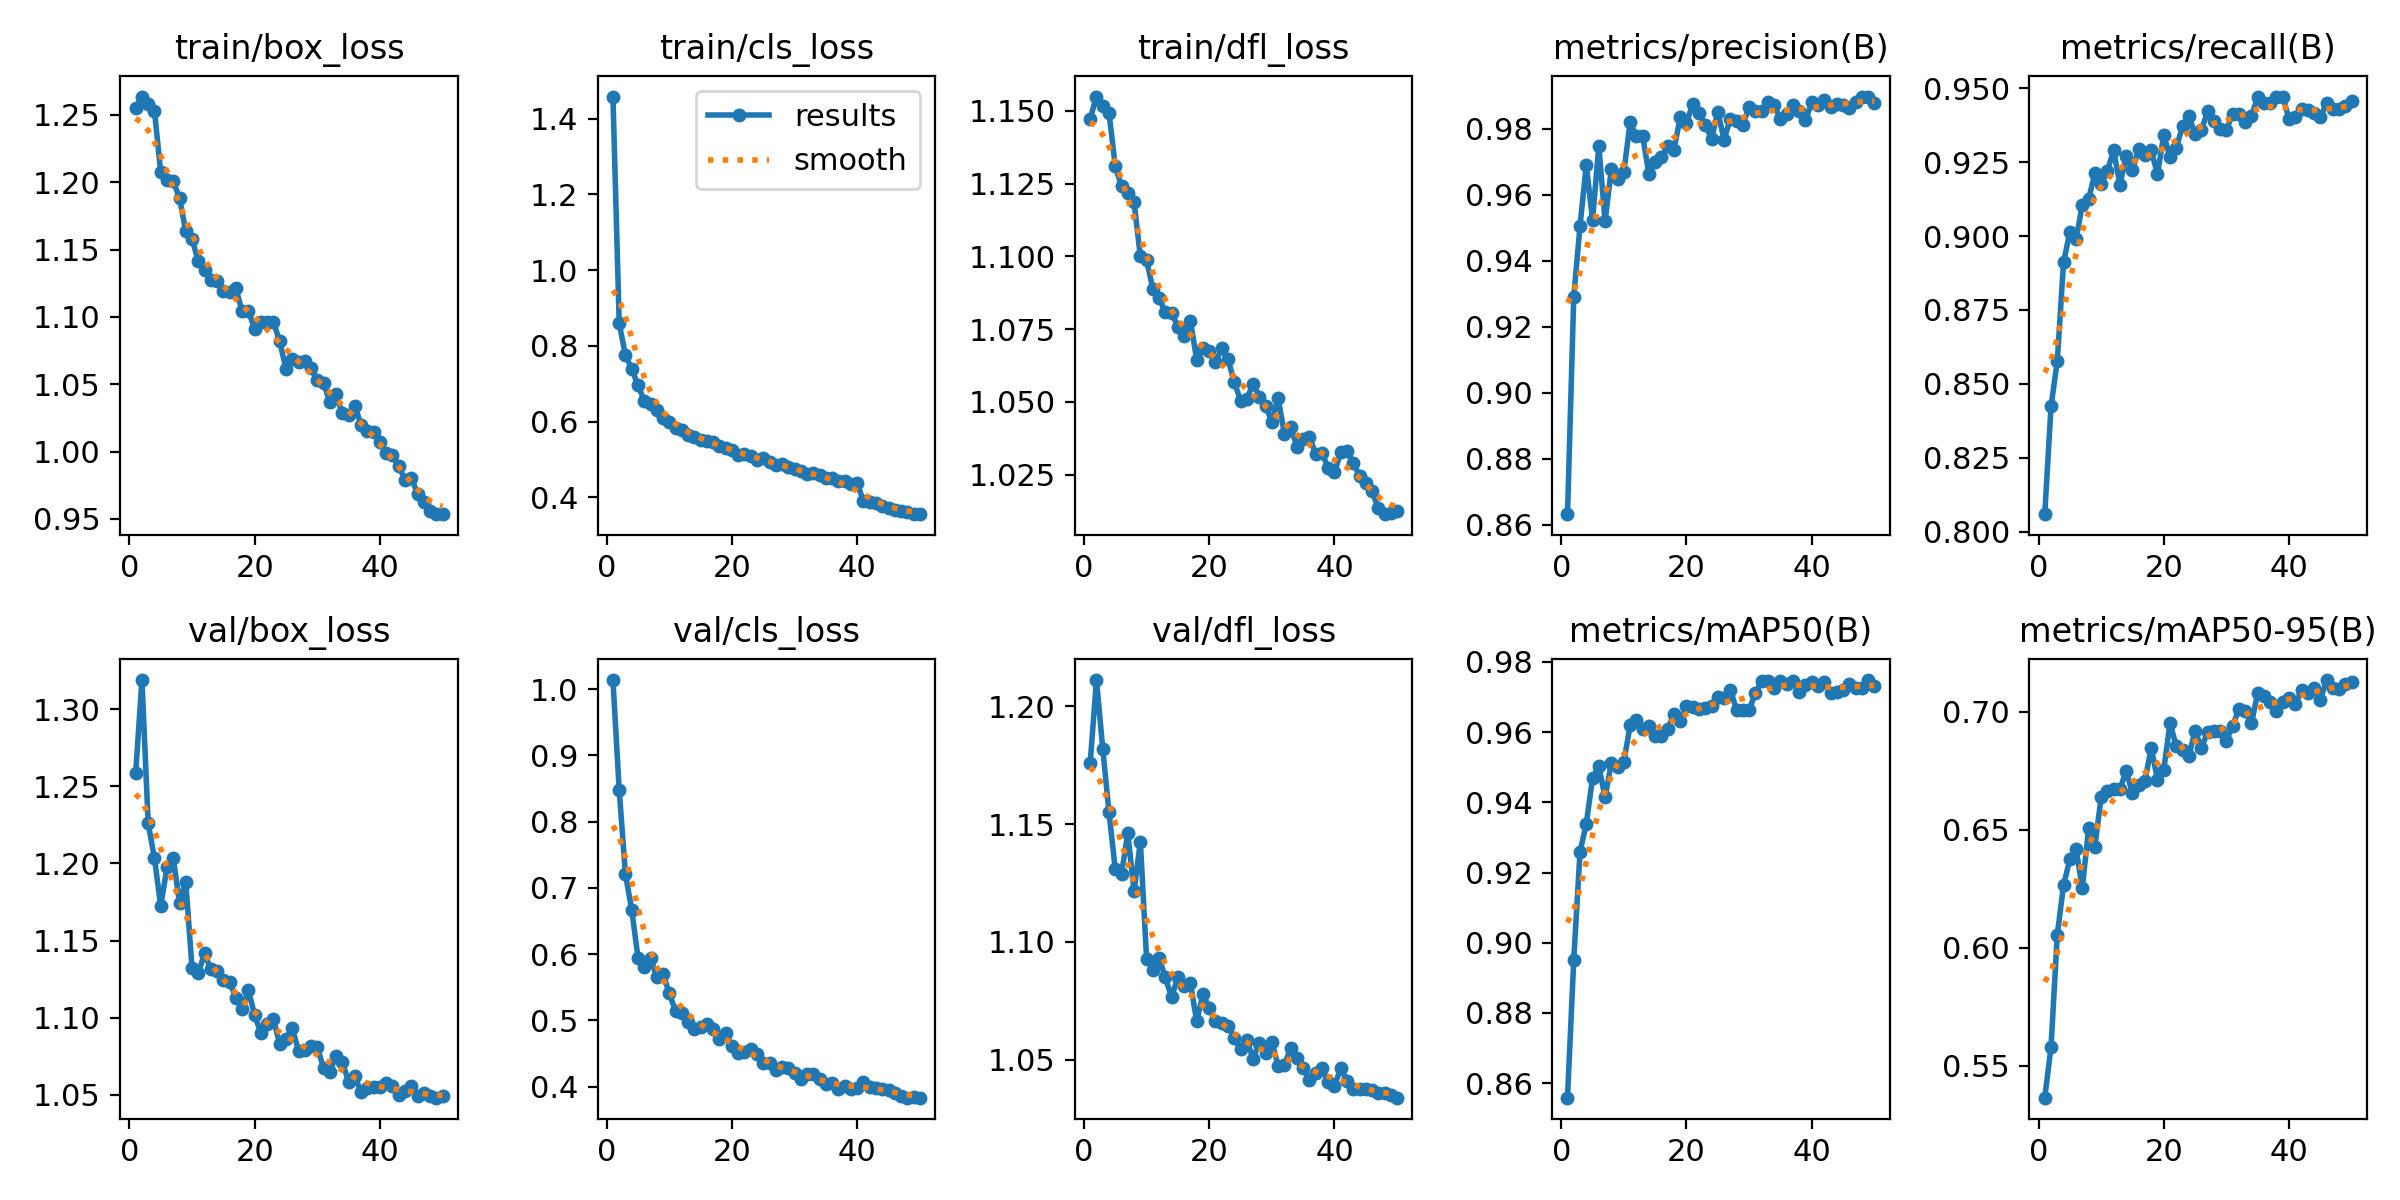

Values plotted in this chart, from the file beside it:
epoch, time, train/box_loss, train/cls_loss, train/dfl_loss, metrics/precision(B), metrics/recall(B), metrics/mAP50(B), metrics/mAP50-95(B), val/box_loss, val/cls_loss, val/dfl_loss, lr/pg0, lr/pg1, lr/pg2
1, 151, 1.255, 1.459, 1.147, 0.8631, 0.8059, 0.8559, 0.5365, 1.258, 1.014, 1.176, 0.0006652, 0.0006652, 0.0006652
2, 304.4, 1.264, 0.8601, 1.155, 0.929, 0.8424, 0.8952, 0.558, 1.319, 0.8475, 1.211, 0.001305, 0.001305, 0.001305
3, 448.5, 1.258, 0.7748, 1.152, 0.9505, 0.8577, 0.9258, 0.6056, 1.226, 0.7204, 1.182, 0.001919, 0.001919, 0.001919
4, 590.8, 1.253, 0.7397, 1.149, 0.969, 0.8911, 0.9339, 0.6265, 1.204, 0.6671, 1.155, 0.001881, 0.001881, 0.001881
5, 733.5, 1.207, 0.6958, 1.131, 0.9523, 0.9013, 0.9469, 0.6374, 1.172, 0.5945, 1.131, 0.001842, 0.001842, 0.001842
6, 876.4, 1.202, 0.6554, 1.124, 0.9748, 0.8989, 0.9504, 0.6417, 1.197, 0.5803, 1.129, 0.001802, 0.001802, 0.001802
7, 1019, 1.201, 0.6461, 1.122, 0.9519, 0.9106, 0.9414, 0.6254, 1.204, 0.5945, 1.146, 0.001762, 0.001762, 0.001762
8, 1161, 1.188, 0.6321, 1.119, 0.9677, 0.9125, 0.9511, 0.6506, 1.174, 0.5654, 1.121, 0.001723, 0.001723, 0.001723
9, 1303, 1.163, 0.6089, 1.1, 0.9647, 0.9212, 0.95, 0.6428, 1.188, 0.5705, 1.143, 0.001683, 0.001683, 0.001683
10, 1446, 1.158, 0.6002, 1.099, 0.9669, 0.9175, 0.9516, 0.6637, 1.132, 0.5406, 1.093, 0.001644, 0.001644, 0.001644
11, 1588, 1.141, 0.583, 1.089, 0.9819, 0.9221, 0.9619, 0.6665, 1.129, 0.514, 1.088, 0.001604, 0.001604, 0.001604
12, 1731, 1.135, 0.5774, 1.086, 0.9777, 0.9289, 0.9635, 0.6675, 1.142, 0.5108, 1.093, 0.001564, 0.001564, 0.001564
13, 1873, 1.127, 0.5653, 1.081, 0.9777, 0.9174, 0.9608, 0.6672, 1.131, 0.4975, 1.085, 0.001525, 0.001525, 0.001525
14, 2015, 1.126, 0.5593, 1.081, 0.9663, 0.9272, 0.9618, 0.675, 1.131, 0.4875, 1.076, 0.001485, 0.001485, 0.001485
15, 2157, 1.119, 0.5514, 1.076, 0.9698, 0.9223, 0.959, 0.6654, 1.125, 0.4896, 1.085, 0.001446, 0.001446, 0.001446
16, 2299, 1.118, 0.5494, 1.073, 0.9713, 0.9294, 0.9589, 0.6689, 1.123, 0.4949, 1.081, 0.001406, 0.001406, 0.001406
17, 2441, 1.121, 0.5475, 1.078, 0.9746, 0.9273, 0.9609, 0.6708, 1.113, 0.4877, 1.082, 0.001366, 0.001366, 0.001366
18, 2586, 1.104, 0.5368, 1.064, 0.9737, 0.9289, 0.9652, 0.6847, 1.106, 0.4723, 1.066, 0.001327, 0.001327, 0.001327
19, 2729, 1.105, 0.5311, 1.068, 0.9835, 0.921, 0.9632, 0.6711, 1.118, 0.4813, 1.078, 0.001287, 0.001287, 0.001287
20, 2873, 1.091, 0.5248, 1.068, 0.9818, 0.9341, 0.9674, 0.6755, 1.102, 0.4609, 1.072, 0.001248, 0.001248, 0.001248
21, 3016, 1.097, 0.5132, 1.064, 0.9874, 0.9266, 0.9673, 0.6951, 1.09, 0.4505, 1.066, 0.001208, 0.001208, 0.001208
22, 3157, 1.096, 0.5158, 1.068, 0.9847, 0.9298, 0.9665, 0.6855, 1.096, 0.4525, 1.066, 0.001168, 0.001168, 0.001168
23, 3298, 1.096, 0.5091, 1.065, 0.9812, 0.9371, 0.9669, 0.6839, 1.099, 0.4561, 1.064, 0.001129, 0.001129, 0.001129
24, 3441, 1.082, 0.5, 1.057, 0.9768, 0.9405, 0.9674, 0.6813, 1.083, 0.449, 1.059, 0.001089, 0.001089, 0.001089
25, 3582, 1.061, 0.5042, 1.05, 0.9851, 0.9347, 0.9699, 0.692, 1.086, 0.4351, 1.054, 0.00105, 0.00105, 0.00105
26, 3723, 1.069, 0.4933, 1.051, 0.9767, 0.9357, 0.9697, 0.6845, 1.094, 0.4365, 1.058, 0.00101, 0.00101, 0.00101
27, 3864, 1.067, 0.4853, 1.056, 0.9829, 0.9421, 0.9721, 0.6915, 1.079, 0.4253, 1.05, 0.0009704, 0.0009704, 0.0009704
28, 4009, 1.067, 0.4883, 1.052, 0.9823, 0.9389, 0.9664, 0.692, 1.079, 0.4299, 1.057, 0.0009308, 0.0009308, 0.0009308
29, 4150, 1.062, 0.4799, 1.049, 0.9812, 0.9362, 0.9663, 0.692, 1.081, 0.4286, 1.053, 0.0008912, 0.0008912, 0.0008912
30, 4290, 1.053, 0.4756, 1.043, 0.9866, 0.9358, 0.9663, 0.6877, 1.081, 0.4207, 1.057, 0.0008516, 0.0008516, 0.0008516
31, 4429, 1.051, 0.4697, 1.051, 0.9852, 0.9414, 0.9711, 0.6941, 1.067, 0.4114, 1.047, 0.000812, 0.000812, 0.000812
32, 4571, 1.037, 0.4631, 1.039, 0.9855, 0.9412, 0.9745, 0.701, 1.065, 0.4192, 1.048, 0.0007724, 0.0007724, 0.0007724
33, 4713, 1.043, 0.4638, 1.041, 0.988, 0.9385, 0.9744, 0.7005, 1.075, 0.4187, 1.055, 0.0007328, 0.0007328, 0.0007328
34, 4856, 1.028, 0.458, 1.035, 0.9871, 0.9407, 0.9727, 0.6952, 1.071, 0.4118, 1.051, 0.0006932, 0.0006932, 0.0006932
35, 4997, 1.027, 0.451, 1.037, 0.983, 0.9469, 0.9747, 0.7079, 1.059, 0.4033, 1.046, 0.0006536, 0.0006536, 0.0006536
36, 5138, 1.034, 0.45, 1.038, 0.9846, 0.9449, 0.9738, 0.7066, 1.062, 0.4057, 1.042, 0.000614, 0.000614, 0.000614
37, 5279, 1.02, 0.4445, 1.032, 0.9872, 0.9449, 0.9747, 0.7042, 1.052, 0.3972, 1.044, 0.0005744, 0.0005744, 0.0005744
38, 5418, 1.016, 0.4426, 1.032, 0.9853, 0.9472, 0.9714, 0.7003, 1.054, 0.4006, 1.046, 0.0005348, 0.0005348, 0.0005348
39, 5557, 1.014, 0.4349, 1.027, 0.9825, 0.947, 0.9733, 0.7043, 1.055, 0.3966, 1.04, 0.0004952, 0.0004952, 0.0004952
40, 5696, 1.007, 0.437, 1.026, 0.988, 0.9397, 0.9744, 0.7059, 1.055, 0.3979, 1.039, 0.0004556, 0.0004556, 0.0004556
41, 5834, 0.9986, 0.3903, 1.033, 0.9871, 0.9403, 0.973, 0.7032, 1.058, 0.4065, 1.046, 0.000416, 0.000416, 0.000416
42, 5970, 0.9973, 0.3892, 1.033, 0.9886, 0.9431, 0.9742, 0.7091, 1.055, 0.3999, 1.041, 0.0003764, 0.0003764, 0.0003764
43, 6105, 0.9891, 0.385, 1.029, 0.9866, 0.9426, 0.9712, 0.7081, 1.05, 0.3984, 1.037, 0.0003368, 0.0003368, 0.0003368
44, 6239, 0.9792, 0.3785, 1.025, 0.9876, 0.9415, 0.9716, 0.71, 1.053, 0.3972, 1.037, 0.0002972, 0.0002972, 0.0002972
45, 6371, 0.9807, 0.3723, 1.022, 0.9871, 0.9403, 0.972, 0.705, 1.056, 0.3947, 1.038, 0.0002576, 0.0002576, 0.0002576
46, 6504, 0.9688, 0.367, 1.019, 0.9861, 0.9449, 0.9737, 0.7134, 1.049, 0.3908, 1.037, 0.000218, 0.000218, 0.000218
47, 6637, 0.9622, 0.3644, 1.013, 0.9881, 0.9429, 0.9725, 0.7101, 1.051, 0.3865, 1.036, 0.0001784, 0.0001784, 0.0001784
48, 6769, 0.956, 0.3617, 1.011, 0.9897, 0.9431, 0.9726, 0.7098, 1.049, 0.3836, 1.036, 0.0001388, 0.0001388, 0.0001388
49, 6901, 0.9535, 0.3559, 1.012, 0.9895, 0.9441, 0.9748, 0.7116, 1.048, 0.3847, 1.035, 9.92e-05, 9.92e-05, 9.92e-05
50, 7035, 0.9535, 0.3557, 1.012, 0.9876, 0.9455, 0.9732, 0.7127, 1.049, 0.3834, 1.034, 5.96e-05, 5.96e-05, 5.96e-05
